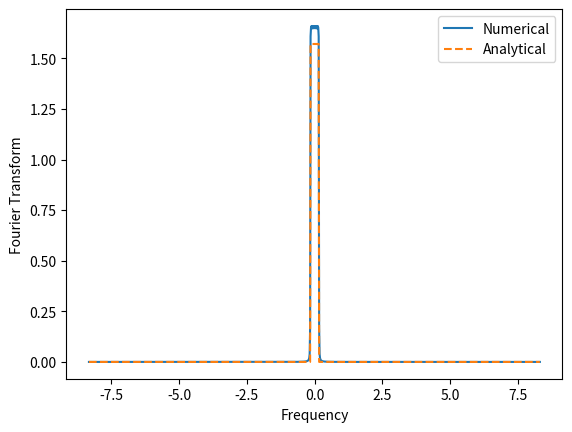

The matplotlib source for this figure:
import numpy as np
import matplotlib.pyplot as plt

# Defining the sinc function
def sinc(x):
    return np.where(x == 0, 1, np.sin(x) / x)

# Defining Box function (Analytical Fourier Transform of sinc)
def box(x,a):
    return np.where(abs(x)<a,np.pi/2,0)

x = np.linspace(-30, 30, 1000)

sinc_fft = np.fft.fft(sinc(x), norm='ortho')
sinc_fft = np.fft.fftshift(sinc_fft)
freq = np.fft.fftfreq(len(x), x[1] - x[0])
freq = np.fft.fftshift(freq)

analytical=box(freq,1/(2*np.pi))

plt.plot(freq, abs(np.real(sinc_fft)), label='Numerical')
plt.plot(freq, analytical, label='Analytical', linestyle='--')
plt.xlabel('Frequency')
plt.ylabel('Fourier Transform')
plt.legend()
plt.show()
